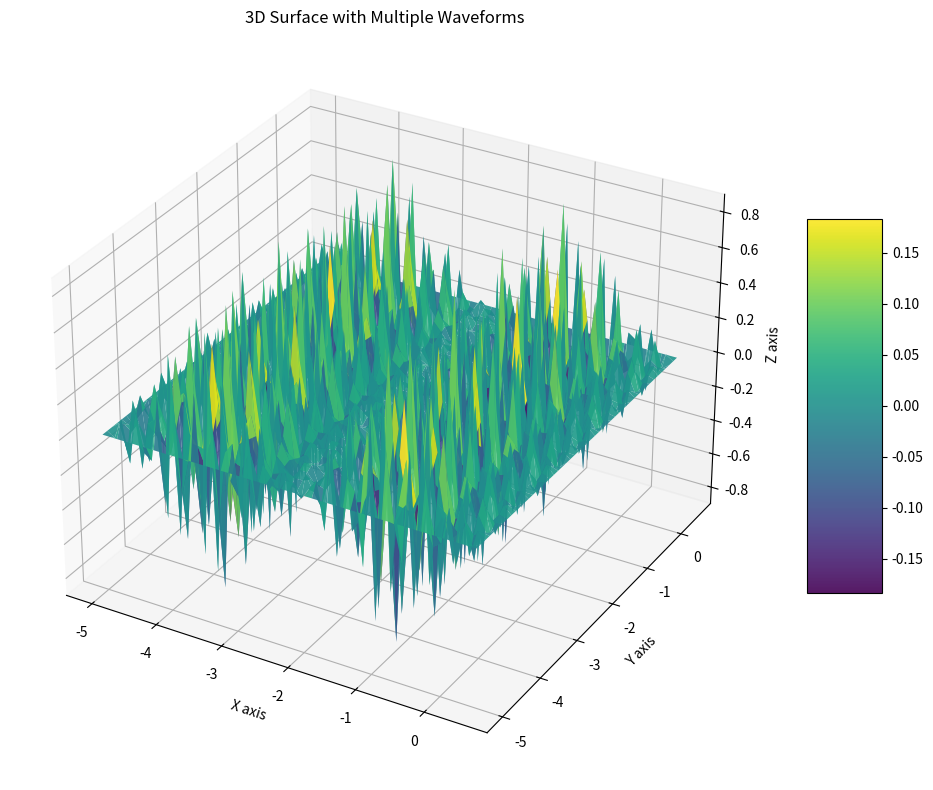

Write the Python code that produced this figure.
import numpy as np
import matplotlib.pyplot as plt
from mpl_toolkits.mplot3d import Axes3D

# Create a 3D axis
fig = plt.figure(figsize=(10, 8))
ax = fig.add_subplot(111, projection="3d")

# Short Time Window for High Frequency Visualizations
duration = 0.01  # 10 milliseconds window
sample_rate = 100000

# Create 2D grid with proper shapes
x = np.linspace(-5, 0.5, 50)  
y = np.linspace(-5, 0.5, 50)
X, Y = np.meshgrid(x, y)

# Define frequencies for the waves
f_sine = 1600
f_square = 1
f_triangle = 1550
f_sawtooth = 15900

# Calculate wave components - make sure they are all 2D with same shape as X and Y
sine_component = np.sin(2 * np.pi * f_sine * X)
square_component = np.sign(np.sin(2 * np.pi * f_square * Y))
triangle_component = 2/np.pi * np.arcsin(np.sin(2 * np.pi * f_triangle * X))
sawtooth_component = 2 * (f_sawtooth * Y - np.floor(0.5 + f_sawtooth * Y))

# Combine all components - this should be a 2D array with the same shape as X and Y
Z = sine_component * square_component * triangle_component * sawtooth_component

# Print shapes to debug
print(f"X shape: {X.shape}")
print(f"Y shape: {Y.shape}")
print(f"Z shape: {Z.shape}")

# Plot the surface
surf = ax.plot_surface(X, Y, Z, cmap="viridis", edgecolor='none', alpha=0.9)

# Add a color bar
fig.colorbar(surf, ax=ax, shrink=0.5, aspect=5)

# Set labels
ax.set_xlabel('X axis')
ax.set_ylabel('Y axis')
ax.set_zlabel('Z axis')
ax.set_title('3D Surface with Multiple Waveforms')

plt.tight_layout()
plt.show()
